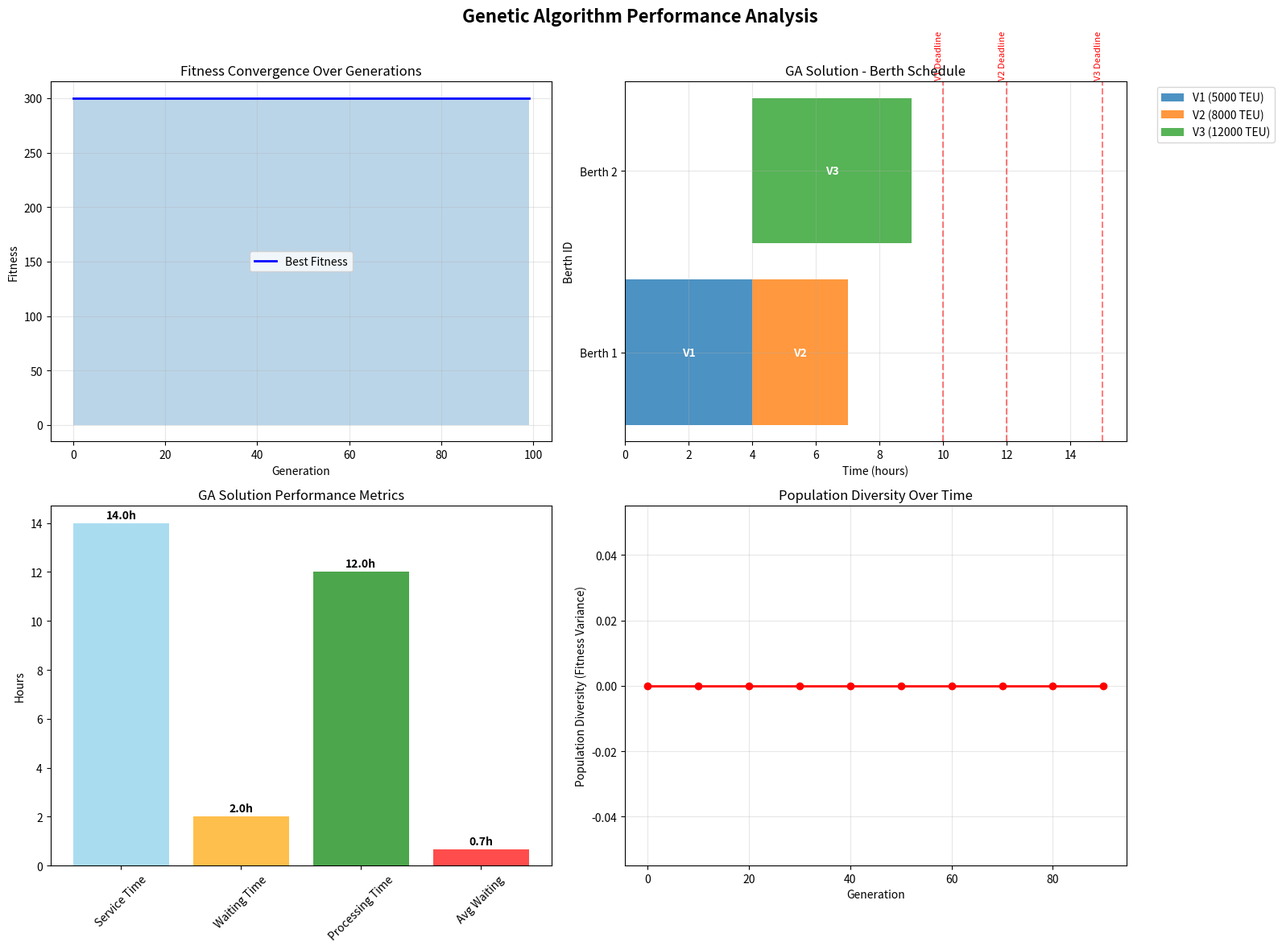
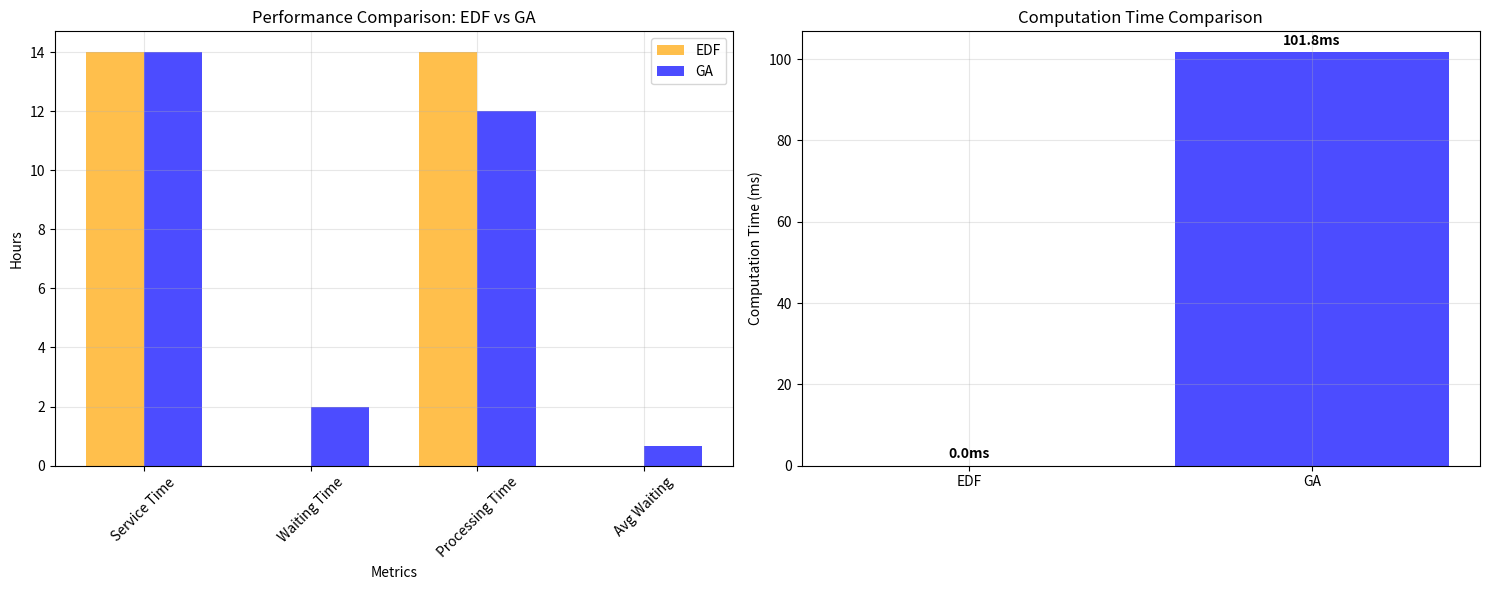

Source code (Python) for these figures, in order:
# Import required libraries
import numpy as np
import pandas as pd
from typing import List, Dict, Tuple, Optional
from dataclasses import dataclass
import matplotlib.pyplot as plt
import seaborn as sns
import random
import time
from copy import deepcopy

print("Libraries imported successfully")

# Define data structures (same as previous tiers)
@dataclass
class Vessel:
    """Represents a vessel with its characteristics"""
    id: int
    arrival_time: int
    desired_departure: int
    length: int
    teu_capacity: int
    processing_times: Dict[int, int]  # berth_id -> processing_time

@dataclass
class Berth:
    """Represents a berth with its characteristics"""
    id: int
    capacity: int

# Create the concrete example
vessels = [
    Vessel(1, 0, 10, 200, 5000, {1: 4, 2: 5}),  # Vessel 1: 4h at B1, 5h at B2
    Vessel(2, 2, 12, 250, 8000, {1: 3, 2: 4}),  # Vessel 2: 3h at B1, 4h at B2
    Vessel(3, 4, 15, 300, 12000, {1: 6, 2: 5})  # Vessel 3: 6h at B1, 5h at B2
]

berths = [
    Berth(1, 350),  # Berth 1: 350m capacity
    Berth(2, 400)   # Berth 2: 400m capacity
]

print(f"Problem: {len(vessels)} vessels, {len(berths)} berths")
for vessel in vessels:
    print(f"  Vessel {vessel.id}: TEU={vessel.teu_capacity}, arrival={vessel.arrival_time}, deadline={vessel.desired_departure}")
for berth in berths:
    print(f"  Berth {berth.id}: capacity={berth.capacity}m")

# Genetic Algorithm Implementation
class GeneticAlgorithmDBAPSolver:
    """Genetic Algorithm solver for Dynamic Berth Allocation Problem"""
    
    def __init__(self, vessels: List[Vessel], berths: List[Berth], 
                 pop_size: int = 50, generations: int = 100, 
                 crossover_rate: float = 0.8, mutation_rate: float = 0.15,
                 tournament_size: int = 3, elitism_count: int = 2):
        
        self.vessels = vessels
        self.berths = berths
        self.berth_dict = {b.id: b for b in berths}
        
        # GA parameters
        self.pop_size = pop_size
        self.generations = generations
        self.crossover_rate = crossover_rate
        self.mutation_rate = mutation_rate
        self.tournament_size = tournament_size
        self.elitism_count = elitism_count
        
        # Tracking variables
        self.population = []
        self.fitness_history = []
        self.best_solution = None
        self.best_fitness = float('-inf')
        self.convergence_generation = None
    
    def create_individual(self) -> List[Tuple[int, int, int]]:
        """Create a random feasible individual (chromosome)"""
        # Randomly shuffle vessel order
        vessel_order = random.sample(self.vessels, len(self.vessels))
        
        # Track berth availability
        berth_availability = {b.id: 0 for b in self.berths}
        
        chromosome = []
        
        for vessel in vessel_order:
            # Find compatible berths
            compatible_berths = [
                b.id for b in self.berths 
                if vessel.length <= b.capacity
            ]
            
            if compatible_berths:
                # Choose random compatible berth
                chosen_berth = random.choice(compatible_berths)
                
                # Calculate earliest feasible start time
                start_time = max(vessel.arrival_time, berth_availability[chosen_berth])
                
                # Update berth availability
                processing_time = vessel.processing_times[chosen_berth]
                berth_availability[chosen_berth] = start_time + processing_time
                
                # Add to chromosome
                chromosome.append((vessel.id, chosen_berth, start_time))
            else:
                # Vessel cannot be assigned (penalty will be applied in fitness)
                chromosome.append((vessel.id, -1, -1))
        
        return chromosome
    
    def initialize_population(self):
        """Create initial population"""
        self.population = []
        
        for i in range(self.pop_size):
            individual = self.create_individual()
            self.population.append(individual)
        
        print(f"Initialized population with {self.pop_size} individuals")
    
    def calculate_fitness(self, chromosome: List[Tuple[int, int, int]]) -> float:
        """Calculate fitness of a chromosome (higher is better)"""
        total_service_time = 0
        penalty = 0
        vessels_assigned = 0
        
        # Track berth schedules for overlap checking
        berth_schedules = {b.id: [] for b in self.berths}
        
        for vessel_id, berth_id, start_time in chromosome:
            # Find vessel safely
            vessel = None
            for v in self.vessels:
                if v.id == vessel_id:
                    vessel = v
                    break
            
            if vessel is None:
                penalty += 1000  # Vessel not found penalty
                continue
            
            if berth_id == -1 or start_time == -1:
                # Unassigned vessel - high penalty
                penalty += 1000
                continue
            
            # Check capacity constraint
            if vessel.length > self.berth_dict[berth_id].capacity:
                penalty += 500
                continue
            
            # Check arrival constraint
            if start_time < vessel.arrival_time:
                penalty += 200
                continue
            
            processing_time = vessel.processing_times[berth_id]
            completion_time = start_time + processing_time
            waiting_time = start_time - vessel.arrival_time
            
            # Check for overlaps at berth
            overlap_penalty = 0
            for other_start, other_completion in berth_schedules[berth_id]:
                if not (completion_time <= other_start or start_time >= other_completion):
                    overlap_penalty += 300
            
            if overlap_penalty > 0:
                penalty += overlap_penalty
                continue
            
            # Valid assignment
            berth_schedules[berth_id].append((start_time, completion_time))
            total_service_time += waiting_time + processing_time
            vessels_assigned += 1
        
        # Calculate fitness (inverse of cost + penalties)
        total_cost = total_service_time + penalty
        
        # Bonus for assigning more vessels
        assignment_bonus = vessels_assigned * 100
        
        fitness = 1.0 / (1.0 + total_cost) + assignment_bonus
        
        return fitness
    
    def tournament_selection(self, fitness_values: List[float]) -> List[Tuple[int, int, int]]:
        """Select parent using tournament selection"""
        # Randomly select tournament_size individuals
        tournament_indices = random.sample(range(len(self.population)), self.tournament_size)
        
        # Find the best individual in tournament
        best_index = max(tournament_indices, key=lambda i: fitness_values[i])
        
        return self.population[best_index]
    
    def order_crossover(self, parent1: List[Tuple[int, int, int]], 
                       parent2: List[Tuple[int, int, int]]) -> Tuple[List[Tuple[int, int, int]], List[Tuple[int, int, int]]]:
        """Perform order crossover on two parents"""
        size = len(parent1)
        
        # Choose two random crossover points
        start, end = sorted(random.sample(range(size), 2))
        
        # Create offspring
        offspring1 = [(-1, -1, -1)] * size
        offspring2 = [(-1, -1, -1)] * size
        
        # Copy segments from parents
        offspring1[start:end+1] = parent1[start:end+1]
        offspring2[start:end+1] = parent2[start:end+1]
        
        # Fill remaining positions with genes from other parent
        def fill_offspring(offspring, parent1, parent2):
            parent1_vessels = {gene[0] for gene in parent1 if gene[0] != -1}
            
            # Fill from parent2, avoiding duplicates
            current_pos = 0
            for gene in parent2:
                if gene[0] not in parent1_vessels:
                    while current_pos < len(offspring) and offspring[current_pos][0] != -1:
                        current_pos += 1
                    if current_pos < len(offspring):
                        offspring[current_pos] = gene
                        current_pos += 1
        
        fill_offspring(offspring1, parent1, parent2)
        fill_offspring(offspring2, parent2, parent1)
        
        return offspring1, offspring2
    
    def mutate(self, chromosome: List[Tuple[int, int, int]]) -> List[Tuple[int, int, int]]:
        """Mutate an individual by changing berth assignment for one vessel"""
        mutated = deepcopy(chromosome)
        
        # Choose random vessel to mutate
        if len(mutated) > 0:
            mutate_index = random.randint(0, len(mutated) - 1)
            vessel_id, _, _ = mutated[mutate_index]
            
            # Find vessel safely
            vessel = None
            for v in self.vessels:
                if v.id == vessel_id:
                    vessel = v
                    break
            
            if vessel is not None:
                # Find compatible berths
                compatible_berths = [
                    b.id for b in self.berths 
                    if vessel.length <= b.capacity
                ]
                
                if compatible_berths:
                    # Choose new berth (different from current if possible)
                    current_berth = mutated[mutate_index][1]
                    available_berths = [b for b in compatible_berths if b != current_berth]
                    
                    if available_berths:
                        new_berth = random.choice(available_berths)
                        # Recalculate start time (simplified - just berth change)
                        mutated[mutate_index] = (vessel_id, new_berth, vessel.arrival_time)
        
        return mutated
    
    def repair_chromosome(self, chromosome: List[Tuple[int, int, int]]) -> List[Tuple[int, int, int]]:
        """Repair chromosome to ensure feasibility"""
        repaired = deepcopy(chromosome)
        
        # Sort by start time to resolve conflicts
        repaired.sort(key=lambda x: x[2] if x[2] >= 0 else float('inf'))
        
        # Track berth availability
        berth_availability = {b.id: 0 for b in self.berths}
        
        for i, (vessel_id, berth_id, start_time) in enumerate(repaired):
            # Find vessel safely
            vessel = None
            for v in self.vessels:
                if v.id == vessel_id:
                    vessel = v
                    break
            
            if vessel is None:
                continue  # Skip invalid vessel
            
            if berth_id == -1:
                # Try to assign unassigned vessel
                compatible_berths = [
                    b.id for b in self.berths 
                    if vessel.length <= b.capacity
                ]
                
                if compatible_berths:
                    berth_id = random.choice(compatible_berths)
                    start_time = max(vessel.arrival_time, berth_availability[berth_id])
                else:
                    continue
            
            # Ensure feasibility
            if vessel.length <= self.berth_dict[berth_id].capacity:
                # Adjust start time to avoid conflicts
                feasible_start = max(vessel.arrival_time, berth_availability[berth_id])
                repaired[i] = (vessel_id, berth_id, feasible_start)
                
                # Update berth availability
                processing_time = vessel.processing_times[berth_id]
                berth_availability[berth_id] = feasible_start + processing_time
        
        return repaired
    
    def evolve_generation(self) -> Tuple[float, List[Tuple[int, int, int]]]:
        """Evolve one generation"""
        # Calculate fitness for current population
        fitness_values = [self.calculate_fitness(ind) for ind in self.population]
        
        # Track best solution
        current_best_fitness = max(fitness_values)
        current_best_index = fitness_values.index(current_best_fitness)
        current_best = self.population[current_best_index]
        
        if current_best_fitness > self.best_fitness:
            self.best_fitness = current_best_fitness
            self.best_solution = deepcopy(current_best)
        
        # Create new population
        new_population = []
        
        # Elitism: keep best individuals
        sorted_indices = sorted(range(len(fitness_values)), key=lambda i: fitness_values[i], reverse=True)
        for i in range(min(self.elitism_count, len(self.population))):
            new_population.append(deepcopy(self.population[sorted_indices[i]]))
        
        # Fill remaining population
        while len(new_population) < self.pop_size:
            # Selection
            parent1 = self.tournament_selection(fitness_values)
            parent2 = self.tournament_selection(fitness_values)
            
            # Crossover
            if random.random() < self.crossover_rate:
                offspring1, offspring2 = self.order_crossover(parent1, parent2)
            else:
                offspring1, offspring2 = deepcopy(parent1), deepcopy(parent2)
            
            # Mutation
            if random.random() < self.mutation_rate:
                offspring1 = self.mutate(offspring1)
            if random.random() < self.mutation_rate:
                offspring2 = self.mutate(offspring2)
            
            # Repair to ensure feasibility
            offspring1 = self.repair_chromosome(offspring1)
            offspring2 = self.repair_chromosome(offspring2)
            
            # Add to new population
            new_population.append(offspring1)
            if len(new_population) < self.pop_size:
                new_population.append(offspring2)
        
        self.population = new_population[:self.pop_size]
        
        return current_best_fitness, current_best
    
    def solve(self) -> Tuple[List[Tuple[int, int, int]], Dict]:
        """Run the genetic algorithm"""
        print("Genetic Algorithm for DBAP")
        print("="*40)
        print(f"Population size: {self.pop_size}")
        print(f"Generations: {self.generations}")
        print(f"Crossover rate: {self.crossover_rate}")
        print(f"Mutation rate: {self.mutation_rate}")
        print()
        
        # Initialize population
        self.initialize_population()
        
        # Evolution loop
        for generation in range(self.generations):
            best_fitness, best_individual = self.evolve_generation()
            self.fitness_history.append(best_fitness)
            
            # Progress reporting
            if generation % 10 == 0 or generation == self.generations - 1:
                avg_fitness = np.mean([self.calculate_fitness(ind) for ind in self.population])
                print(f"Generation {generation:3d}: Best Fitness = {best_fitness:.4f}, Avg Fitness = {avg_fitness:.4f}")
        
        # Convert best solution to detailed format
        detailed_solution = self.chromosome_to_solution(self.best_solution)
        
        # Calculate final metrics
        metrics = self.calculate_solution_metrics(detailed_solution)
        
        print(f"\nGA completed!")
        print(f"Best fitness: {self.best_fitness:.4f}")
        print(f"Total service time: {metrics['total_service_time']:.1f} hours")
        print(f"Vessels assigned: {metrics['vessels_assigned']}/{len(self.vessels)}")
        
        return self.best_solution, metrics
    
    def chromosome_to_solution(self, chromosome: List[Tuple[int, int, int]]) -> List[Dict]:
        """Convert chromosome to detailed solution format"""
        solution = []
        
        for vessel_id, berth_id, start_time in chromosome:
            if berth_id == -1 or start_time == -1:
                continue
            
            # Find vessel safely
            vessel = None
            for v in self.vessels:
                if v.id == vessel_id:
                    vessel = v
                    break
            
            if vessel is None:
                continue
            
            processing_time = vessel.processing_times[berth_id]
            completion_time = start_time + processing_time
            waiting_time = start_time - vessel.arrival_time
            delay_beyond_deadline = max(0, completion_time - vessel.desired_departure)
            
            solution.append({
                'vessel_id': vessel_id,
                'berth_id': berth_id,
                'arrival_time': vessel.arrival_time,
                'deadline': vessel.desired_departure,
                'start_time': start_time,
                'completion_time': completion_time,
                'processing_time': processing_time,
                'waiting_time': waiting_time,
                'delay_beyond_deadline': delay_beyond_deadline,
                'service_time': waiting_time + processing_time
            })
        
        return solution
    
    def calculate_solution_metrics(self, solution: List[Dict]) -> Dict:
        """Calculate comprehensive metrics for a solution"""
        if not solution:
            return {
                'total_service_time': float('inf'),
                'total_waiting_time': 0,
                'total_processing_time': 0,
                'vessels_assigned': 0,
                'vessels_delayed': 0,
                'avg_waiting_time': 0
            }
        
        df = pd.DataFrame(solution)
        
        return {
            'total_service_time': df['service_time'].sum(),
            'total_waiting_time': df['waiting_time'].sum(),
            'total_processing_time': df['processing_time'].sum(),
            'vessels_assigned': len(df),
            'vessels_delayed': len(df[df['delay_beyond_deadline'] > 0]),
            'avg_waiting_time': df['waiting_time'].mean(),
            'max_waiting_time': df['waiting_time'].max()
        }

print("GA solver class defined successfully")

# Run the Genetic Algorithm
ga_solver = GeneticAlgorithmDBAPSolver(
    vessels=vessels,
    berths=berths,
    pop_size=50,
    generations=100,
    crossover_rate=0.8,
    mutation_rate=0.15,
    tournament_size=3,
    elitism_count=2
)

start_time = time.time()
best_solution, metrics = ga_solver.solve()
end_time = time.time()

computation_time = (end_time - start_time) * 1000

print(f"\nComputation time: {computation_time:.2f} ms")
print(f"\nFinal Solution:")
print("="*30)

if best_solution:
    detailed_solution = ga_solver.chromosome_to_solution(best_solution)
    df_solution = pd.DataFrame(detailed_solution)
    df_solution = df_solution.sort_values('start_time')
    
    for _, row in df_solution.iterrows():
        status = "ON TIME" if row['delay_beyond_deadline'] == 0 else f"LATE by {row['delay_beyond_deadline']}h"
        print(f"Vessel {row['vessel_id']}: Berth {row['berth_id']}, "
              f"Start {row['start_time']}, Complete {row['completion_time']}, "
              f"Wait {row['waiting_time']}h, Process {row['processing_time']}h - {status}")
    
    print(f"\nPerformance Metrics:")
    print(f"Total Service Time: {metrics['total_service_time']:.1f} hours")
    print(f"Total Waiting Time: {metrics['total_waiting_time']:.1f} hours")
    print(f"Total Processing Time: {metrics['total_processing_time']:.1f} hours")
    print(f"Average Waiting Time: {metrics['avg_waiting_time']:.2f} hours")
    print(f"Vessels Assigned: {metrics['vessels_assigned']}/{len(vessels)}")
    print(f"Vessels Delayed: {metrics['vessels_delayed']}")
else:
    print("No feasible solution found")

# Visualization of GA Results
def visualize_ga_results(ga_solver, vessels, berths):
    """Create comprehensive visualization of GA results"""
    
    fig, ((ax1, ax2), (ax3, ax4)) = plt.subplots(2, 2, figsize=(16, 12))
    fig.suptitle('Genetic Algorithm Performance Analysis', fontsize=16, fontweight='bold')
    
    # 1. Fitness Convergence
    generations = range(len(ga_solver.fitness_history))
    ax1.plot(generations, ga_solver.fitness_history, 'b-', linewidth=2, label='Best Fitness')
    ax1.fill_between(generations, 0, ga_solver.fitness_history, alpha=0.3)
    ax1.set_xlabel('Generation')
    ax1.set_ylabel('Fitness')
    ax1.set_title('Fitness Convergence Over Generations')
    ax1.grid(True, alpha=0.3)
    ax1.legend()
    
    # 2. Solution Gantt Chart
    if ga_solver.best_solution:
        detailed_solution = ga_solver.chromosome_to_solution(ga_solver.best_solution)
        df_solution = pd.DataFrame(detailed_solution)
        
        colors = ['#1f77b4', '#ff7f0e', '#2ca02c', '#d62728', '#9467bd', '#8c564b']
        
        for vessel in vessels:
            vessel_data = df_solution[df_solution['vessel_id'] == vessel.id]
            if not vessel_data.empty:
                row = vessel_data.iloc[0]
                berth_id = row['berth_id']
                start_time = row['start_time']
                processing_time = row['processing_time']
                
                ax2.barh(berth_id, processing_time, left=start_time, 
                       color=colors[vessel.id-1], alpha=0.8, 
                       label=f'V{vessel.id} ({vessel.teu_capacity} TEU)')
                
                ax2.text(start_time + processing_time/2, berth_id, f'V{vessel.id}', 
                       ha='center', va='center', fontweight='bold', color='white')
        
        # Add deadline markers
        for vessel in vessels:
            ax2.axvline(x=vessel.desired_departure, color='red', linestyle='--', alpha=0.5)
            ax2.text(vessel.desired_departure, len(berths)+0.5, f'V{vessel.id} Deadline', 
                   rotation=90, ha='right', va='bottom', fontsize=8, color='red')
        
        ax2.set_xlabel('Time (hours)')
        ax2.set_ylabel('Berth ID')
        ax2.set_title('GA Solution - Berth Schedule')
        ax2.set_yticks(range(1, len(berths)+1))
        ax2.set_yticklabels([f'Berth {i}' for i in range(1, len(berths)+1)])
        ax2.grid(True, alpha=0.3)
        ax2.legend(bbox_to_anchor=(1.05, 1), loc='upper left')
    
    # 3. Performance Metrics
    if ga_solver.best_solution:
        metrics = ga_solver.calculate_solution_metrics(detailed_solution)
        
        metric_names = ['Service Time', 'Waiting Time', 'Processing Time', 'Avg Waiting']
        metric_values = [
            metrics['total_service_time'],
            metrics['total_waiting_time'],
            metrics['total_processing_time'],
            metrics['avg_waiting_time']
        ]
        
        bars = ax3.bar(metric_names, metric_values, color=['skyblue', 'orange', 'green', 'red'], alpha=0.7)
        ax3.set_title('GA Solution Performance Metrics')
        ax3.set_ylabel('Hours')
        ax3.tick_params(axis='x', rotation=45)
        
        # Add value labels on bars
        for bar, value in zip(bars, metric_values):
            ax3.text(bar.get_x() + bar.get_width()/2, bar.get_height() + 0.1, 
                    f'{value:.1f}h', ha='center', va='bottom', fontweight='bold')
    
    # 4. Population Diversity
    diversity_history = []
    
    # Calculate diversity for each generation (simplified - using fitness variance)
    window_size = max(1, len(ga_solver.fitness_history) // 10)
    for i in range(0, len(ga_solver.fitness_history), window_size):
        window_fitness = ga_solver.fitness_history[i:i+window_size]
        if len(window_fitness) > 1:
            diversity = np.var(window_fitness)
            diversity_history.append(diversity)
        else:
            diversity_history.append(0)
    
    diversity_generations = range(0, len(ga_solver.fitness_history), window_size)
    ax4.plot(diversity_generations, diversity_history, 'ro-', markersize=6, linewidth=2)
    ax4.set_xlabel('Generation')
    ax4.set_ylabel('Population Diversity (Fitness Variance)')
    ax4.set_title('Population Diversity Over Time')
    ax4.grid(True, alpha=0.3)
    
    plt.tight_layout()
    plt.show()

# Visualize GA results
visualize_ga_results(ga_solver, vessels, berths)

# Comparison with EDF Heuristic
def compare_ga_vs_edf():
    """Compare GA performance with EDF heuristic"""
    print("GA vs EDF Heuristic Comparison")
    print("="*40)
    
    # Simple EDF implementation for comparison
    class SimpleEDF:
        def __init__(self, vessels, berths):
            self.vessels = sorted(vessels, key=lambda v: v.desired_departure)
            self.berths = {b.id: b for b in berths}
            for b in self.berths.values():
                b.available_time = 0
        
        def solve(self):
            schedule = []
            for vessel in self.vessels:
                best_berth = None
                best_completion = float('inf')
                best_start = None
                
                for berth_id, berth in self.berths.items():
                    if vessel.length <= berth.capacity:
                        start_time = max(vessel.arrival_time, berth.available_time)
                        completion_time = start_time + vessel.processing_times[berth_id]
                        
                        if completion_time < best_completion:
                            best_completion = completion_time
                            best_berth = berth_id
                            best_start = start_time
                
                if best_berth:
                    processing_time = vessel.processing_times[best_berth]
                    completion_time = best_start + processing_time
                    waiting_time = best_start - vessel.arrival_time
                    
                    schedule.append({
                        'vessel_id': vessel.id,
                        'berth_id': best_berth,
                        'start_time': best_start,
                        'completion_time': completion_time,
                        'processing_time': processing_time,
                        'waiting_time': waiting_time,
                        'service_time': waiting_time + processing_time
                    })
                    
                    self.berths[best_berth].available_time = completion_time
            
            return schedule
    
    # Run EDF
    edf_solver = SimpleEDF(vessels, berths)
    start_time = time.time()
    edf_solution = edf_solver.solve()
    edf_time = (time.time() - start_time) * 1000
    
    # Calculate EDF metrics
    edf_df = pd.DataFrame(edf_solution)
    edf_metrics = {
        'total_service_time': edf_df['service_time'].sum(),
        'total_waiting_time': edf_df['waiting_time'].sum(),
        'total_processing_time': edf_df['processing_time'].sum(),
        'avg_waiting_time': edf_df['waiting_time'].mean(),
        'computation_time': edf_time
    }
    
    # Get GA metrics
    ga_solution = ga_solver.chromosome_to_solution(ga_solver.best_solution)
    ga_df = pd.DataFrame(ga_solution)
    ga_metrics = {
        'total_service_time': ga_df['service_time'].sum(),
        'total_waiting_time': ga_df['waiting_time'].sum(),
        'total_processing_time': ga_df['processing_time'].sum(),
        'avg_waiting_time': ga_df['waiting_time'].mean(),
        'computation_time': computation_time
    }
    
    # Create comparison table
    comparison_data = []
    metrics_to_compare = ['total_service_time', 'total_waiting_time', 'total_processing_time', 
                         'avg_waiting_time', 'computation_time']
    metric_names = ['Total Service Time', 'Total Waiting Time', 'Total Processing Time', 
                   'Avg Waiting Time', 'Computation Time (ms)']
    
    for metric, name in zip(metrics_to_compare, metric_names):
        edf_val = edf_metrics[metric]
        ga_val = ga_metrics[metric]
        improvement = ((edf_val - ga_val) / edf_val * 100) if edf_val > 0 else 0
        
        comparison_data.append([name, f"{edf_val:.2f}", f"{ga_val:.2f}", f"{improvement:+.1f}%"])
    
    comparison_df = pd.DataFrame(comparison_data, columns=['Metric', 'EDF', 'GA', 'Improvement'])
    print(comparison_df.to_string(index=False))
    
    # Visualization
    fig, (ax1, ax2) = plt.subplots(1, 2, figsize=(15, 6))
    
    # Performance comparison
    x = np.arange(len(metrics_to_compare) - 1)  # Exclude computation time
    width = 0.35
    
    edf_values = [edf_metrics[m] for m in metrics_to_compare[:-1]]
    ga_values = [ga_metrics[m] for m in metrics_to_compare[:-1]]
    
    ax1.bar(x - width/2, edf_values, width, label='EDF', color='orange', alpha=0.7)
    ax1.bar(x + width/2, ga_values, width, label='GA', color='blue', alpha=0.7)
    
    ax1.set_xlabel('Metrics')
    ax1.set_ylabel('Hours')
    ax1.set_title('Performance Comparison: EDF vs GA')
    ax1.set_xticks(x)
    ax1.set_xticklabels(['Service Time', 'Waiting Time', 'Processing Time', 'Avg Waiting'], rotation=45)
    ax1.legend()
    ax1.grid(True, alpha=0.3)
    
    # Computation time comparison
    methods = ['EDF', 'GA']
    comp_times = [edf_metrics['computation_time'], ga_metrics['computation_time']]
    
    bars = ax2.bar(methods, comp_times, color=['orange', 'blue'], alpha=0.7)
    ax2.set_ylabel('Computation Time (ms)')
    ax2.set_title('Computation Time Comparison')
    ax2.grid(True, alpha=0.3)
    
    # Add value labels
    for bar, time_val in zip(bars, comp_times):
        ax2.text(bar.get_x() + bar.get_width()/2, bar.get_height() + max(comp_times) * 0.01, 
                f'{time_val:.1f}ms', ha='center', va='bottom', fontweight='bold')
    
    plt.tight_layout()
    plt.show()
    
    # Summary analysis
    print(f"\nSummary Analysis:")
    print(f"- GA improves total service time by {((edf_metrics['total_service_time'] - ga_metrics['total_service_time']) / edf_metrics['total_service_time'] * 100):.1f}%")
    print(f"- GA reduces waiting time by {((edf_metrics['total_waiting_time'] - ga_metrics['total_waiting_time']) / edf_metrics['total_waiting_time'] * 100):.1f}%")
    print(f"- GA takes {ga_metrics['computation_time'] / edf_metrics['computation_time']:.1f}x longer computation time")
    print(f"- Trade-off: Better solution quality vs higher computation time")

# Run comparison
compare_ga_vs_edf()
